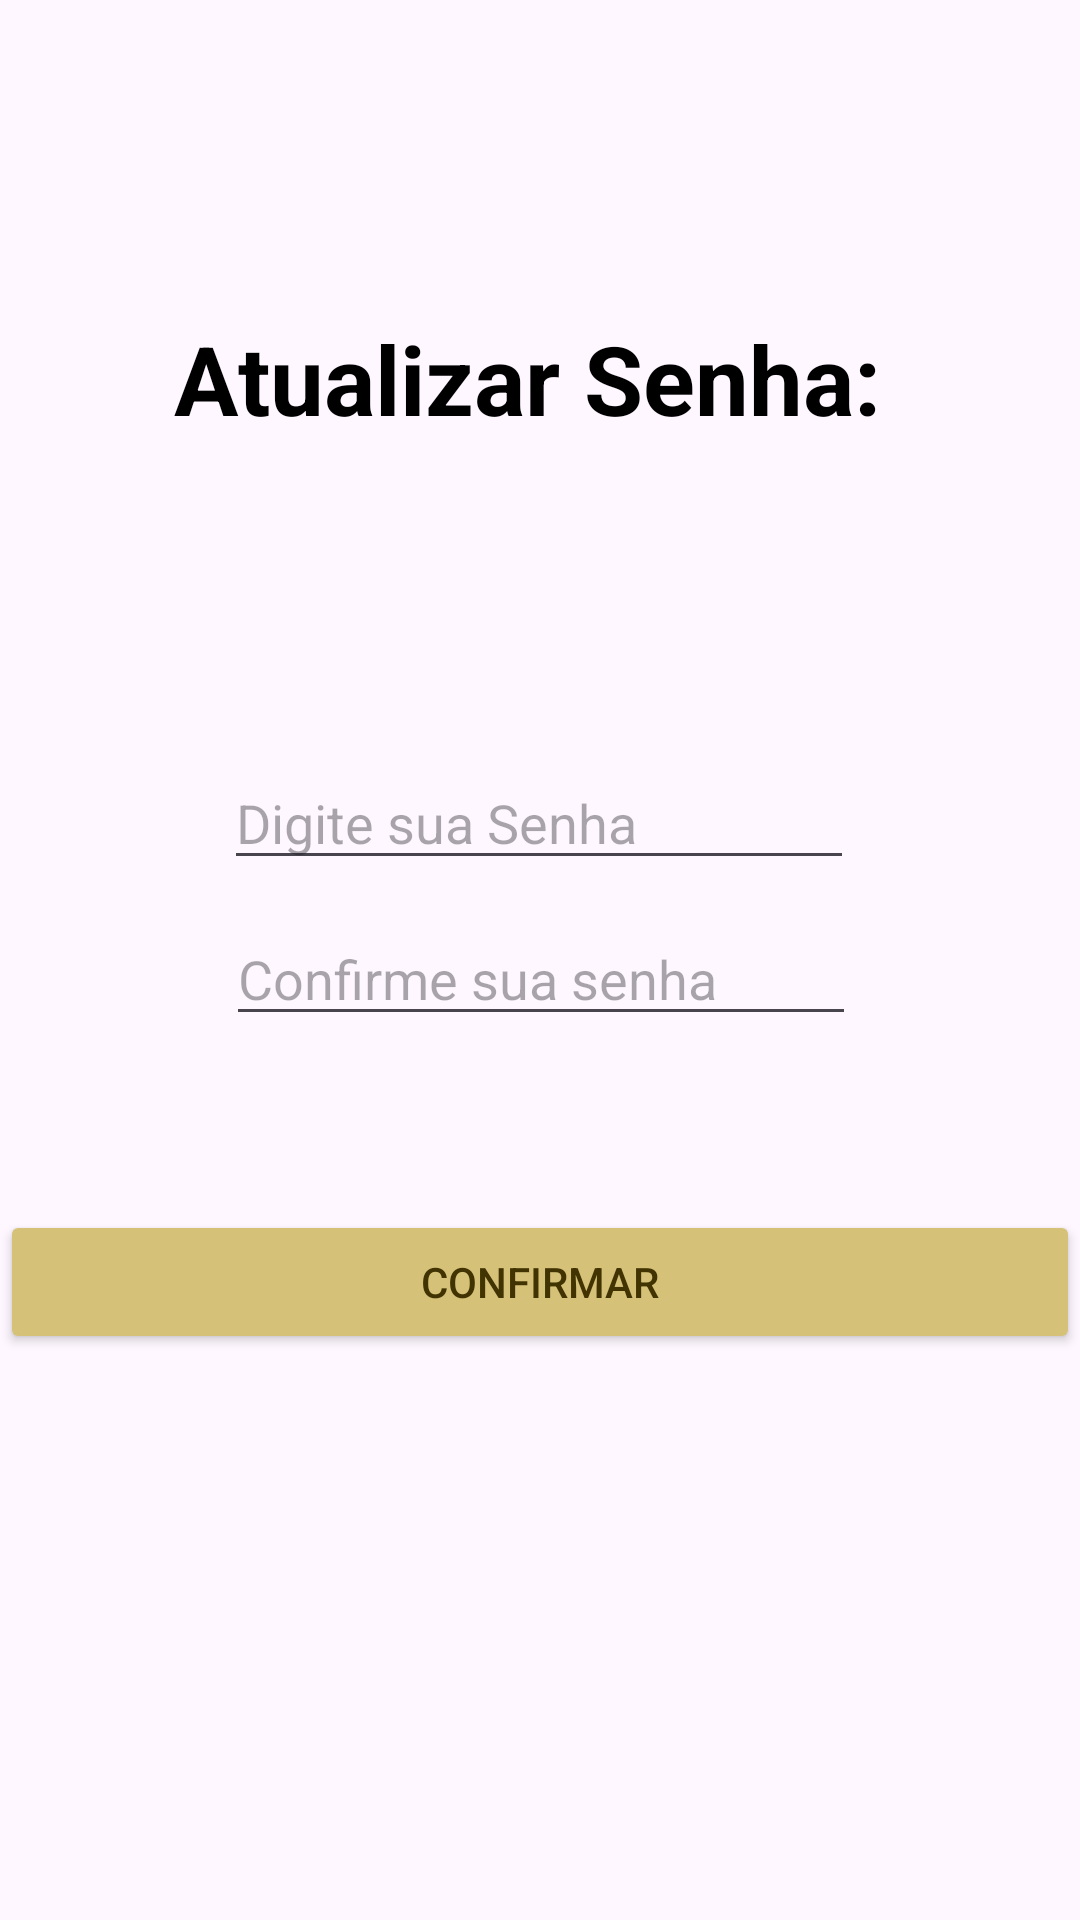

Write the Android layout XML for this screen, with the resource values it uses.
<!-- AndroidManifest.xml: application theme Theme.Paris -->
<!-- res/layout/activity_edit_senha.xml -->
<?xml version="1.0" encoding="utf-8"?>
<androidx.constraintlayout.widget.ConstraintLayout xmlns:android="http://schemas.android.com/apk/res/android"
    xmlns:app="http://schemas.android.com/apk/res-auto"
    xmlns:tools="http://schemas.android.com/tools"
    android:id="@+id/main"
    android:layout_width="match_parent"
    android:layout_height="match_parent"
    tools:context=".CadastroActivity">

    <EditText
        android:id="@+id/textSenha1"
        android:layout_width="wrap_content"
        android:layout_height="wrap_content"
        android:ems="10"
        android:hint="Digite sua Senha"
        android:inputType="text"
        app:layout_constraintBottom_toBottomOf="parent"
        app:layout_constraintEnd_toEndOf="parent"
        app:layout_constraintHorizontal_bias="0.497"
        app:layout_constraintStart_toStartOf="parent"
        app:layout_constraintTop_toTopOf="parent"
        app:layout_constraintVertical_bias="0.421" />

    <EditText
        android:id="@+id/textSenha2"
        android:layout_width="wrap_content"
        android:layout_height="wrap_content"
        android:layout_marginBottom="284dp"
        android:ems="10"
        android:hint="Confirme sua senha"
        android:inputType="text"
        app:layout_constraintBottom_toBottomOf="parent"
        app:layout_constraintEnd_toEndOf="parent"
        app:layout_constraintHorizontal_bias="0.502"
        app:layout_constraintStart_toStartOf="parent"
        app:layout_constraintTop_toBottomOf="@+id/textSenha1" />

    <Button
        android:id="@+id/buttonCadastro"
        android:layout_width="match_parent"
        android:layout_height="wrap_content"
        android:layout_marginBottom="188dp"
        android:backgroundTint="#D5C178"
        android:text="Confirmar"
        android:textColor="#423402"
        app:layout_constraintBottom_toBottomOf="parent"
        app:layout_constraintEnd_toEndOf="parent"
        app:layout_constraintHorizontal_bias="0.0"
        app:layout_constraintStart_toStartOf="parent"
        app:layout_constraintTop_toBottomOf="@+id/textSenha2"
        app:layout_constraintVertical_bias="0.987" />

    <TextView
        android:id="@+id/textAtualizarSenha"
        android:layout_width="wrap_content"
        android:layout_height="wrap_content"
        android:text="Atualizar Senha: "
        android:textColor="@color/black"
        android:textSize="32dp"
        android:textStyle="bold"
        app:layout_constraintBottom_toTopOf="@+id/textSenha1"
        app:layout_constraintEnd_toEndOf="parent"
        app:layout_constraintStart_toStartOf="parent"
        app:layout_constraintTop_toTopOf="parent" />


</androidx.constraintlayout.widget.ConstraintLayout>
<!-- resources referenced by this layout -->
<resources>
  <style name="Theme.Paris" parent="Base.Theme.Paris" />
  <style name="Base.Theme.Paris" parent="Theme.Material3.DayNight.NoActionBar">
          
          
      </style>
  <!-- not gathered from this repository: default colours our renderer supplied (Android Studio template values) -->
  <color name="black">#FF000000</color>
</resources>
